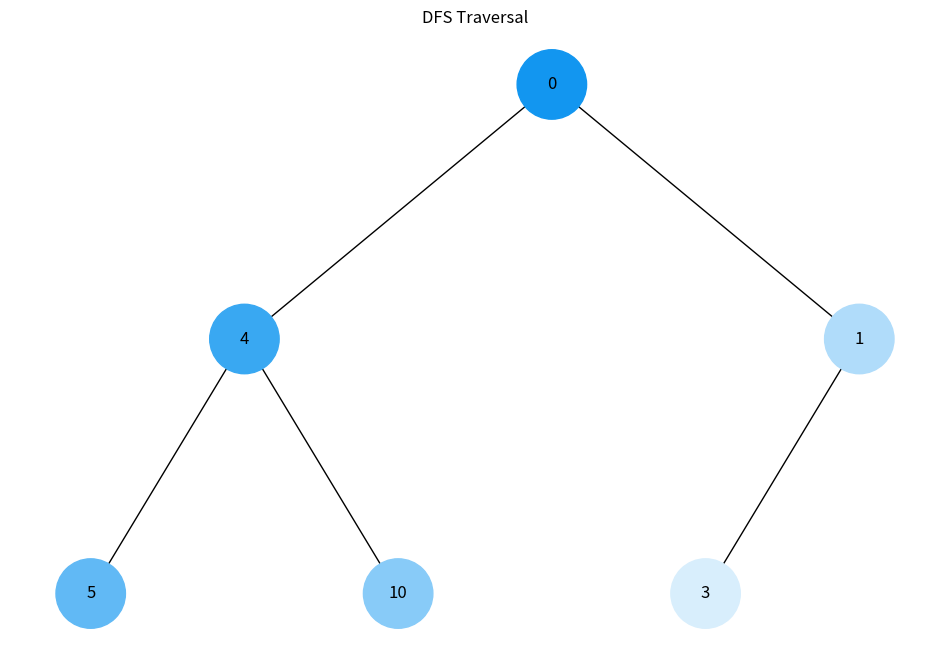
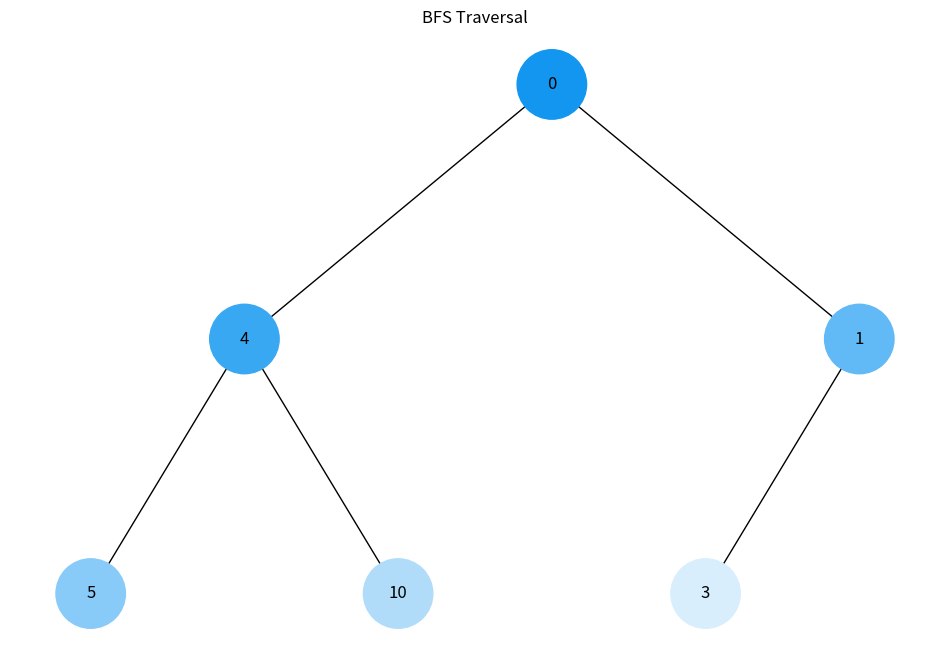

Write the Python code that produced these figures, in order.
import uuid
import networkx as nx
import matplotlib.pyplot as plt
import matplotlib.colors as mcolors

class Node:
    def __init__(self, key):
        self.left = None
        self.right = None
        self.val = key
        self.id = str(uuid.uuid4())  # Unique identifier for each node

def add_edges(graph, node, pos, x=0, y=0, layer=1):
    if node is not None:
        graph.add_node(node.id, label=node.val)
        if node.left:
            graph.add_edge(node.id, node.left.id)
            l = x - 1 / 2 ** layer
            pos[node.left.id] = (l, y - 1)
            l = add_edges(graph, node.left, pos, x=l, y=y - 1, layer=layer + 1)
        if node.right:
            graph.add_edge(node.id, node.right.id)
            r = x + 1 / 2 ** layer
            pos[node.right.id] = (r, y - 1)
            r = add_edges(graph, node.right, pos, x=r, y=y - 1, layer=layer + 1)
    return graph

def draw_tree(tree_root, colors, title):
    tree = nx.DiGraph()
    pos = {tree_root.id: (0, 0)}
    tree = add_edges(tree, tree_root, pos)

    labels = {node[0]: node[1]['label'] for node in tree.nodes(data=True)}
    node_colors = [colors.get(node, "#000000") for node in tree.nodes()]

    plt.figure(figsize=(12, 8))
    plt.title(title)  # Adding the title to the plot
    nx.draw(tree, pos, labels=labels, arrows=False, node_size=2500, node_color=node_colors)
    plt.show()

def generate_colors(n):
    """Generate n lighter colors"""
    base_color = mcolors.hex2color("#1296F0")
    white = mcolors.hex2color("#FFFFFF")
    colors = [mcolors.to_hex([(1 - (i / n)) * base_color[j] + (i / n) * white[j] for j in range(3)]) for i in range(n)]
    return colors

def dfs_traversal(node, visited, order):
    if node:
        visited.append(node.id)
        order.append(node.id)
        dfs_traversal(node.left, visited, order)
        dfs_traversal(node.right, visited, order)

def bfs_traversal(node):
    visited = []
    queue = [node]
    while queue:
        current = queue.pop(0)
        visited.append(current.id)
        if current.left:
            queue.append(current.left)
        if current.right:
            queue.append(current.right)
    return visited

# Creating the tree
root = Node(0)
root.left = Node(4)
root.left.left = Node(5)
root.left.right = Node(10)
root.right = Node(1)
root.right.left = Node(3)

# Performing DFS traversal
dfs_visited = []
dfs_order = []
dfs_traversal(root, dfs_visited, dfs_order)

# Performing BFS traversal
bfs_visited = bfs_traversal(root)

# Generating colors for DFS
dfs_colors = generate_colors(len(dfs_visited))
dfs_color_map = {node_id: color for node_id, color in zip(dfs_visited, dfs_colors)}

# Generating colors for BFS
bfs_colors = generate_colors(len(bfs_visited))
bfs_color_map = {node_id: color for node_id, color in zip(bfs_visited, bfs_colors)}

# Visualizing DFS traversal
print("DFS Traversal Order:", dfs_order)
draw_tree(root, dfs_color_map, "DFS Traversal")  # Adding title for DFS traversal

# Visualizing BFS traversal
print("BFS Traversal Order:", bfs_visited)
draw_tree(root, bfs_color_map, "BFS Traversal")  # Adding title for BFS traversal
